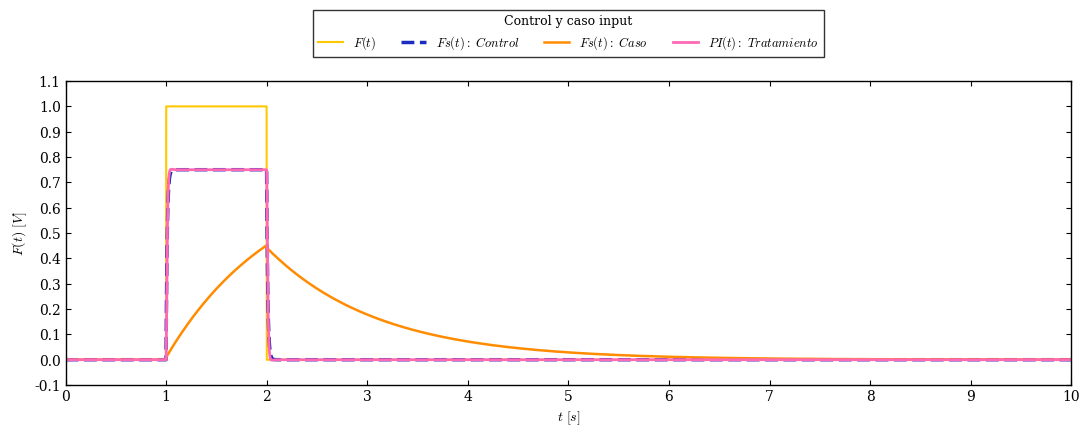

The matplotlib source for this figure:
"""
Practica 3: Sistema Musculoesqueletico

Departamento de Ingenieria Electrica y Electronica
Ingenieria Biomedica
Tecnologico Nacional de Mexico [TecNM - Tijuana]

Nombre: Gonzalez Holguin Martin Alonso
Numero de control: 23212198
Correo: l23212181@tectijuana.edu.mx

Asignatura: Modelado de Sistemas Fisiologicos
Docente: Dr. Paul Antonio Valle Trujillo
"""


import numpy as np
import matplotlib.pyplot as plt
from scipy import signal

F0 = 1.0
alpha = 0.25

Cg = 10e-6
Cp = 100e-6

R_control = 100
R_caso = 10e3

Kp = 0.0214581683425368
Ki = 42291.2654382088

t = np.arange(0, 10.001, 1e-3)

F = np.zeros_like(t)
F[(t >= 1) & (t < 2)] = F0

def transferencia(R):
    num = [R * 1e-6, 1 - alpha]
    den = [R * (Cp + Cg), 1]
    return signal.TransferFunction(num, den)

def respuesta(sys, entrada, t):
    _, y, _ = signal.lsim(sys, U=entrada, T=t)
    return y

G_control = transferencia(R_control)
Fs_control = respuesta(G_control, F, t)

G_caso = transferencia(R_caso)
Fs_caso = respuesta(G_caso, F, t)

num_G = [R_caso * 1e-6, 1 - alpha]
den_G = [R_caso * (Cp + Cg), 1]

num_PI = [Kp, Ki]
den_PI = [1, 0]

num_L = np.polymul(num_PI, num_G)
den_L = np.polymul(den_PI, den_G)

num_T = num_L
den_T = np.polyadd(den_L, num_L)

T_cerrado = signal.TransferFunction(num_T, den_T)

PI_caso = respuesta(T_cerrado, Fs_control, t)

plt.rcParams['font.family'] = 'serif'
plt.rcParams['mathtext.fontset'] = 'cm'

fig, ax = plt.subplots(
    figsize=(11, 4.5),
    facecolor='white'
)

ax.plot(
    t, F, '-',
    color='#FFC800',
    linewidth=1.5,
    label=r'$F(t)$'
)

ax.plot(
    t, Fs_control, '--',
    color='#1B2CC1',
    linewidth=2.5,
    label=r'$Fs(t):\ Control$'
)

ax.plot(
    t, Fs_caso, '-',
    color='#FF8C00',
    linewidth=1.8,
    label=r'$Fs(t):\ Caso$'
)

ax.plot(
    t, PI_caso, '-',
    color='#FF69B4',
    linewidth=2,
    label=r'$PI(t):\ Tratamiento$'
)

ax.set_xlim(0, 10)
ax.set_ylim(-0.1, 1.1)

ax.set_xticks(np.arange(0, 11, 1))
ax.set_yticks(np.arange(-0.1, 1.11, 0.1))

ax.set_xlabel(r'$t\ [s]$')
ax.set_ylabel(r'$F(t)\ [V]$')

legend = ax.legend(
    loc='lower center',
    bbox_to_anchor=(0.5, 1.06),
    ncol=4,
    frameon=True,
    fancybox=False,
    edgecolor='black',
    fontsize=9,
    title='Control y caso input'
)

legend.get_title().set_fontsize(9)

ax.tick_params(direction='in', top=True, right=True)

for spine in ax.spines.values():
    spine.set_linewidth(1)

ax.grid(False)

plt.tight_layout()

plt.savefig(
    'Sistema_Musculoesqueletico_final.pdf',
    format='pdf',
    bbox_inches='tight'
)

plt.show()
